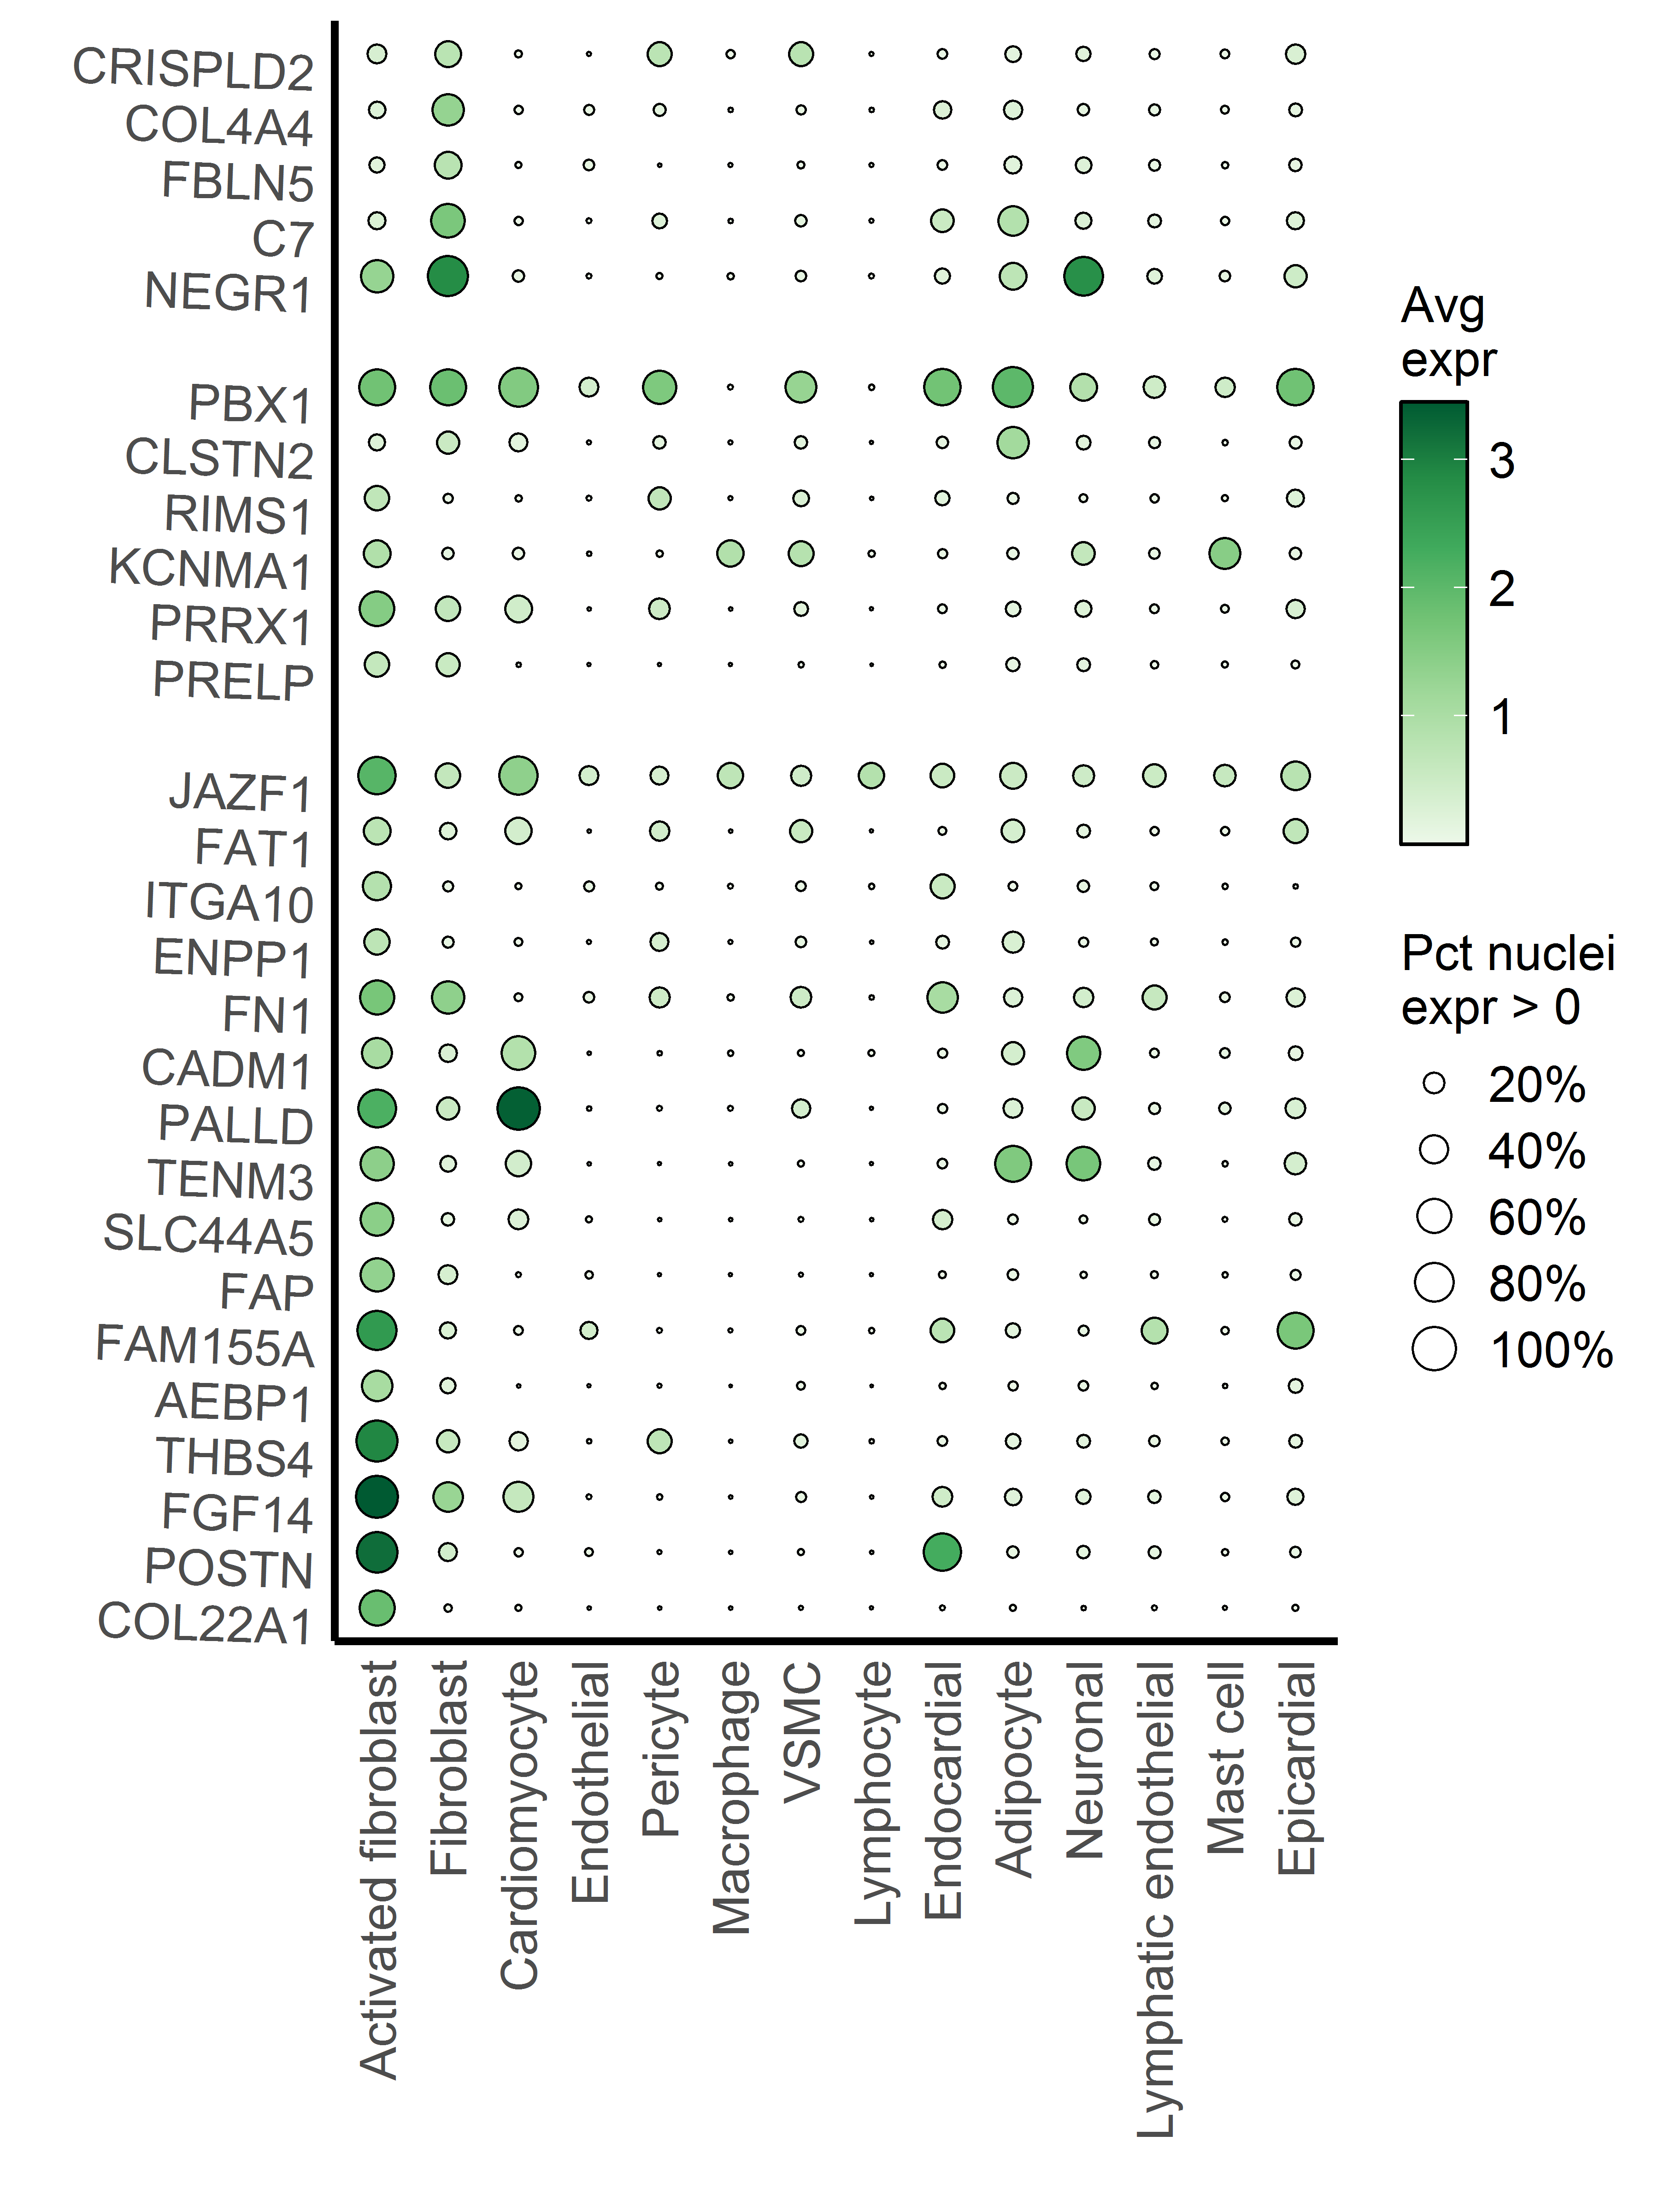

Source code (R):
library(tidyverse)

#读入数据
data  = readxl::read_xlsx("data.xlsx")

#先定义好各列因子的顺序，防止绘图时按照默认首字母排序排乱了
data$Gene <- factor(data$Gene, levels = data$Gene %>% unique() %>% rev())
data$CellType <- factor(data$CellType, levels = data$CellType %>% unique())


# 绘图
ggplot(data, aes(CellType, Gene)) + 
  geom_point(aes(fill = Avg_Expr, size = Pct_Expr0), 
             shape = 21, color = "black") + 
  scale_y_discrete(breaks = levels(data$Gene), 
                   limits = c(levels(data$Gene)[1:16], "skip", 
                              levels(data$Gene)[17:22], "skip", 
                              levels(data$Gene)[23:27])) + 
  scale_size_continuous(breaks = seq(0.2, 1, 0.2), limits = c(0, 1),
                        range = c(0, 5),
                        labels = c("20%", "40%", "60%", "80%", "100%")) + 
  scale_fill_distiller(palette = "Greens", direction = 1) + 
  theme_classic() +  
  theme(axis.text.x = element_text(angle = 90, size = 13, hjust = 1), 
        axis.text.y = element_text(size = 13, angle = -2, vjust = 1),
        axis.line = element_line(size = 1),
        axis.ticks = element_blank(),
        legend.title = element_text(size = 13),
        legend.text=element_text(size=13)) + 
  guides(fill = guide_colorbar(ticks = FALSE, 
                               barheight = 8, 
                               frame.colour = "black")) +
  labs(x = "", y = "", 
       fill = "Avg\nexpr", 
       size = "Pct nuclei\nexpr > 0") +
  ggpubr::rotate_x_text(hjust = 1)

ggsave("bubble-heatmap-nature.png", width = 6, height = 8, dpi = 600)
ggsave("bubble-heatmap-nature.pdf", width = 6, height = 8)
